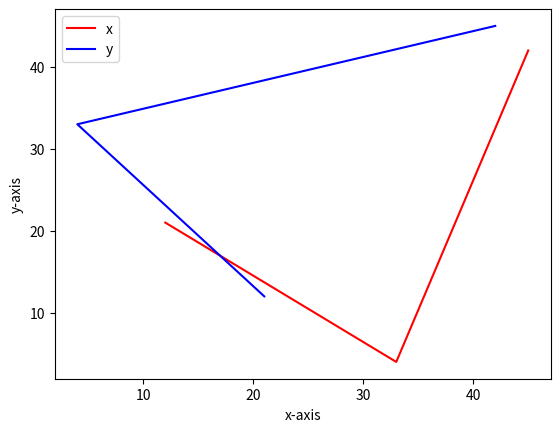

Write the Python code that produced this figure.
import pandas as pd
import matplotlib.pylab as plt
x1=[12,33,45]
y1=[21,4,42]
x2=[21,4,42]
y2=[12,33,45]
plt.plot(x1,y1,c='red',label='x')
plt.plot(x2,y2,c='blue',label='y')
plt.xlabel('x-axis')
plt.ylabel('y-axis')
plt.legend()
plt.show()
